Run: headless pygame with SDL's dummy video driver; simulated clock (each Clock.tick advances the game by its frame time, no real sleeping); random seed 0; keys injected as events and as key.get_pressed() state; no mouse input; restart key C tapped at the start of phases 3 and 4.
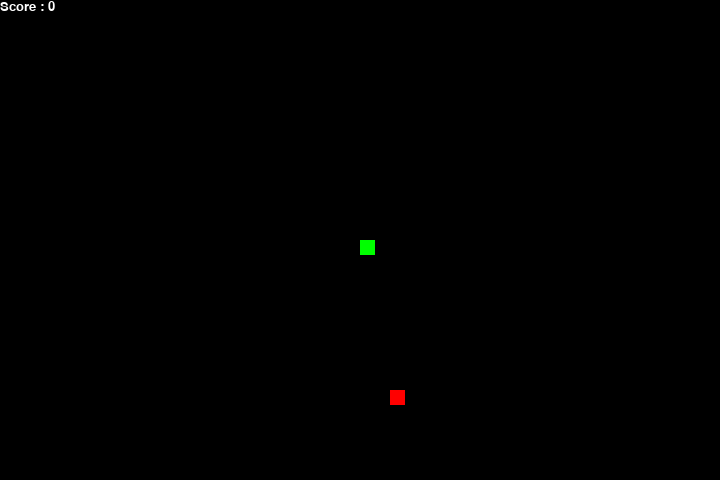
Frame 1 of 2 · flips 1–60 · no input
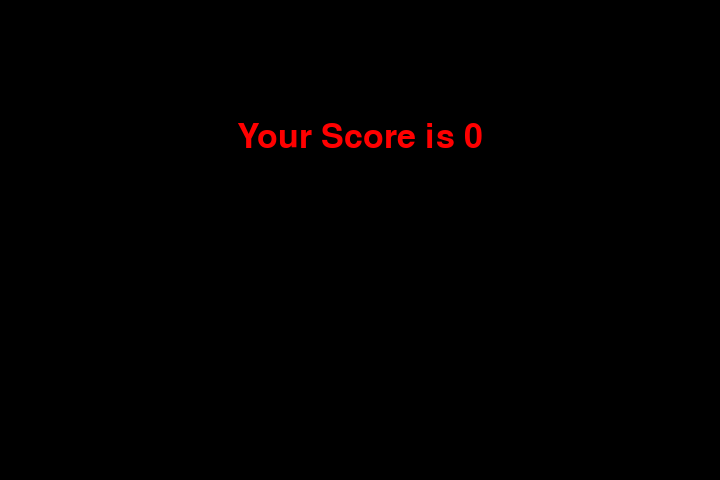
Frame 2 of 2 · flips 61–180 · tapped SPACE, RETURN · held RIGHT (→), D (game ended)

The pygame program that drew these frames:

import pygame
import time
import random

snake_speed = 15
window_x = 720
window_y = 480

black = pygame.Color(0, 0, 0)
white = pygame.Color(255, 255, 255)
red = pygame.Color(255, 0, 0)
green = pygame.Color(0, 255, 0)
blue = pygame.Color(0, 0, 255)

pygame.init()
pygame.display.set_caption('Snake Game')
game_window = pygame.display.set_mode((window_x, window_y))
fps = pygame.time.Clock()

def show_score(choice, color, font, size):
    score_font = pygame.font.SysFont(font, size)
    score_surface = score_font.render('Score : ' + str(score), True, color)
    score_rect = score_surface.get_rect()
    game_window.blit(score_surface, score_rect)

def game_over():
    my_font = pygame.font.SysFont('times new roman', 50)
    game_over_surface = my_font.render('Your Score is ' + str(score), True, red)
    game_over_rect = game_over_surface.get_rect()
    game_over_rect.midtop = (window_x/2, window_y/4)
    game_window.blit(game_over_surface, game_over_rect)
    pygame.display.flip()
    time.sleep(2)
    pygame.quit()
    quit()

def snake(snake_block, snake_list):
    for x in snake_list:
        pygame.draw.rect(game_window, green, [x[0], x[1], snake_block, snake_block])

def gameLoop():
    global score
    score = 0
    game_exit = False
    game_over_flag = False
    lead_x = window_x/2
    lead_y = window_y/2
    lead_x_change = 0
    lead_y_change = 0
    snake_List = []
    Length_of_snake = 1
    foodx = round(random.randrange(0, window_x - snake_speed) / 10.0) * 10.0
    foody = round(random.randrange(0, window_y - snake_speed) / 10.0) * 10.0

    while not game_exit:
        while game_over_flag == True:
            game_window.fill(black)
            game_over()
            show_score(1, white, 'times', 20)
            for event in pygame.event.get():
                if event.type == pygame.QUIT:
                    game_exit = True
                    game_over_flag = False
                if event.type == pygame.KEYDOWN:
                    if event.key == pygame.K_q:
                        game_exit = True
                        game_over_flag = False
                    if event.key == pygame.K_c:
                        gameLoop()

        for event in pygame.event.get():
            if event.type == pygame.QUIT:
                game_exit = True
            if event.type == pygame.KEYDOWN:
                if event.key == pygame.K_LEFT:
                    lead_x_change = -snake_speed
                    lead_y_change = 0
                elif event.key == pygame.K_RIGHT:
                    lead_x_change = snake_speed
                    lead_y_change = 0
                elif event.key == pygame.K_UP:
                    lead_y_change = -snake_speed
                    lead_x_change = 0
                elif event.key == pygame.K_DOWN:
                    lead_y_change = snake_speed
                    lead_x_change = 0

        if lead_x >= window_x or lead_x < 0 or lead_y >= window_y or lead_y < 0:
            game_over_flag = True

        lead_x += lead_x_change
        lead_y += lead_y_change
        game_window.fill(black)
        pygame.draw.rect(game_window, red, [foodx, foody, snake_speed, snake_speed])
        snake_Head = []
        snake_Head.append(lead_x)
        snake_Head.append(lead_y)
        snake_List.append(snake_Head)
        if len(snake_List) > Length_of_snake:
            del snake_List[0]

        for x in snake_List[:-1]:
            if x == snake_Head:
                game_over_flag = True

        snake(snake_speed, snake_List)
        show_score(1, white, 'times', 20)
        pygame.display.update()

        if lead_x == foodx and lead_y == foody:
            foodx = round(random.randrange(0, window_x - snake_speed) / 10.0) * 10.0
            foody = round(random.randrange(0, window_y - snake_speed) / 10.0) * 10.0
            Length_of_snake += 1
            score += 10

        fps.tick(snake_speed)

    pygame.quit()
    quit()

gameLoop()
